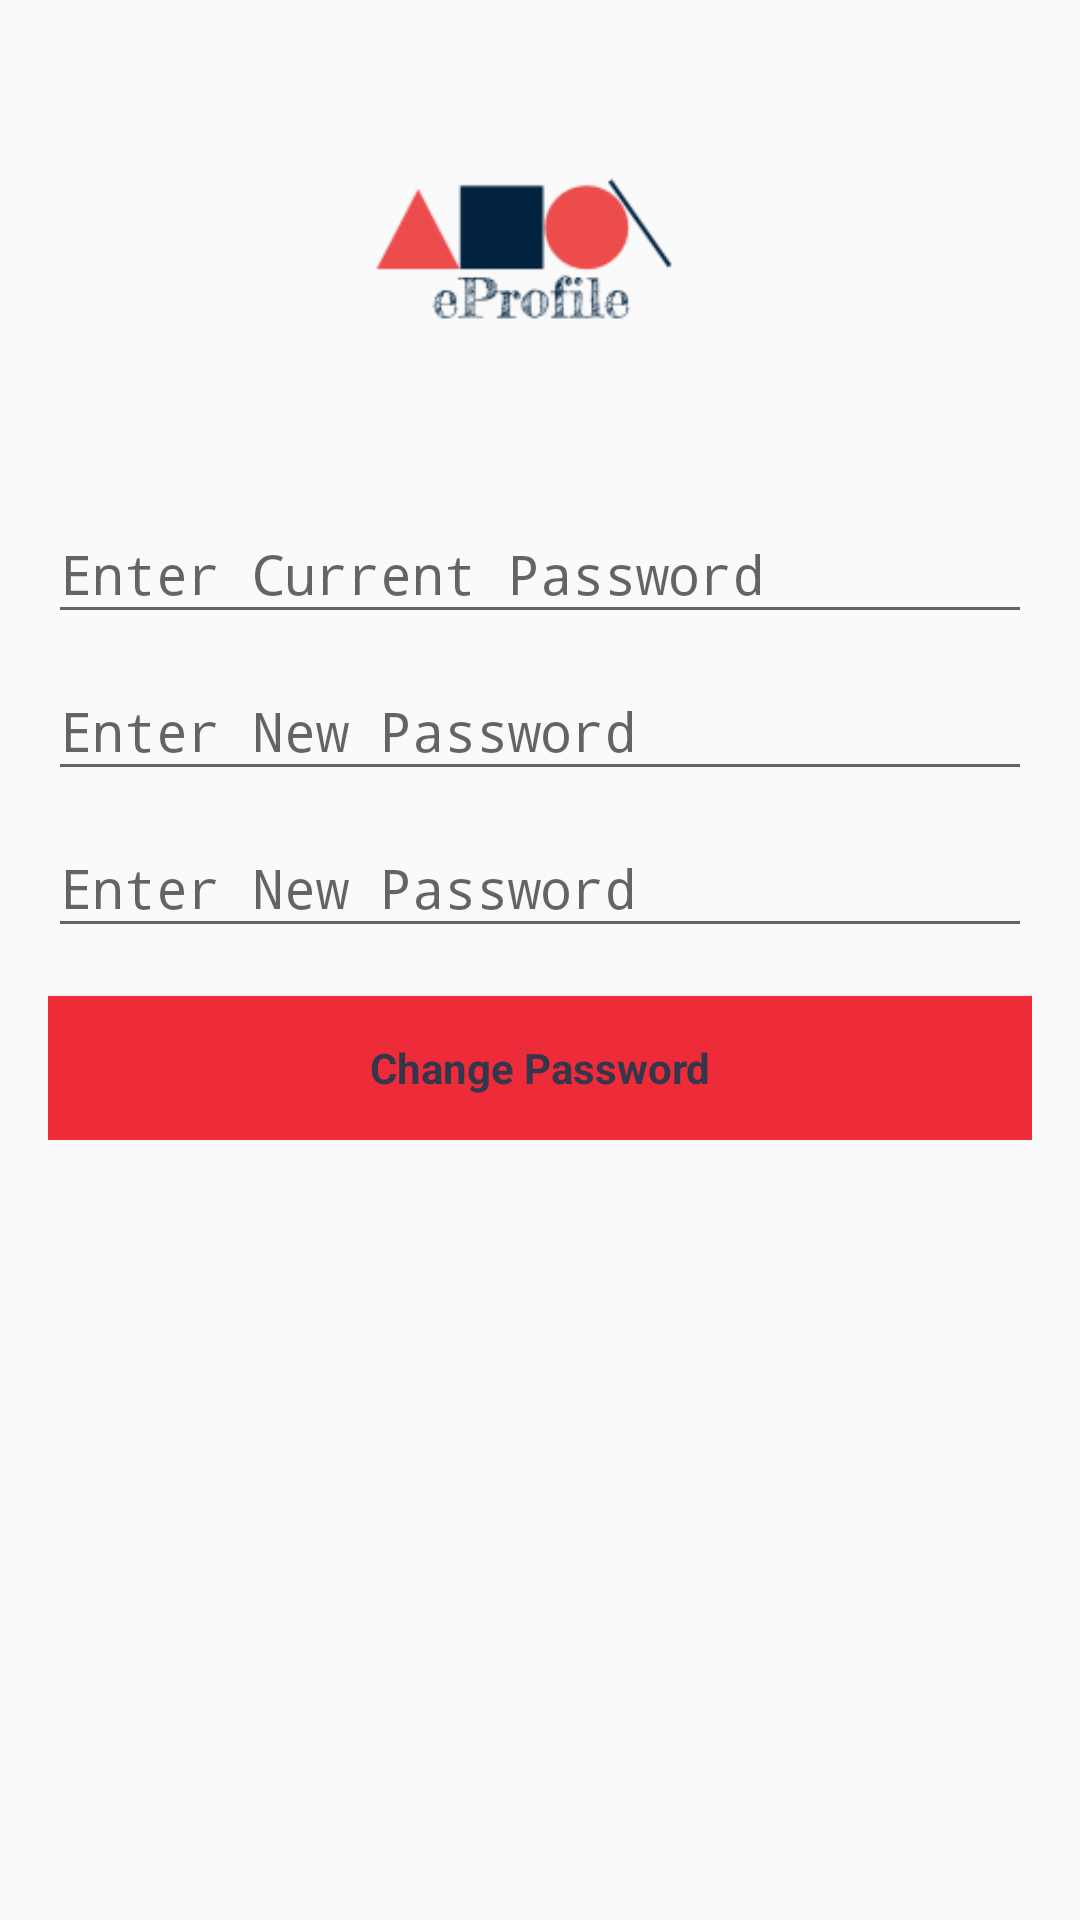

Android layout source for this screen:
<!-- AndroidManifest.xml: application theme AppTheme -->
<!-- res/layout/content_change_password.xml -->
<LinearLayout xmlns:android="http://schemas.android.com/apk/res/android"
    xmlns:app="http://schemas.android.com/apk/res-auto"
    xmlns:tools="http://schemas.android.com/tools"
    android:layout_width="match_parent"
    android:layout_height="match_parent"
    android:gravity="center_horizontal"
    android:orientation="vertical"
    android:paddingBottom="@dimen/activity_vertical_margin"
    android:paddingLeft="@dimen/activity_horizontal_margin"
    android:paddingRight="@dimen/activity_horizontal_margin"
    android:paddingTop="@dimen/activity_vertical_margin"
    tools:context="com.example.cassie_app.ChangePasswordActivity"
    >

    <ImageView
        android:layout_width="match_parent"
        android:layout_height="143dp"
        android:cropToPadding="false"
        android:src="@drawable/eprofile_logo" />

    <ScrollView
        android:id="@+id/change_password_form"
        android:layout_width="match_parent"
        android:layout_height="255dp">

        <LinearLayout
            android:layout_width="match_parent"
            android:layout_height="wrap_content"
            android:orientation="vertical">

            <android.support.design.widget.TextInputLayout
                android:layout_width="match_parent"
                android:layout_height="wrap_content">

                <AutoCompleteTextView
                    android:id="@+id/curr_password"
                    android:layout_width="match_parent"
                    android:layout_height="wrap_content"
                    android:contentDescription="Enter Current Password"
                    android:hint="@string/prompt_curr_password"
                    android:imeActionId="6"
                    android:imeActionLabel="@string/action_sign_in_short"
                    android:imeOptions="actionUnspecified"
                    android:inputType="textPassword"
                    android:maxLines="1"
                    android:singleLine="true"
                    android:textColor="@color/colorPrimaryDark" />

            </android.support.design.widget.TextInputLayout>

            <android.support.design.widget.TextInputLayout
                android:layout_width="match_parent"
                android:layout_height="wrap_content">

                <AutoCompleteTextView
                    android:id="@+id/new_password"
                    android:layout_width="match_parent"
                    android:layout_height="wrap_content"
                    android:contentDescription="Enter New Password"
                    android:hint="@string/prompt_new_password"
                    android:imeActionId="6"
                    android:imeActionLabel="@string/action_sign_in_short"
                    android:imeOptions="actionUnspecified"
                    android:inputType="textPassword"
                    android:maxLines="1"
                    android:singleLine="true"
                    android:textColor="@color/colorPrimaryDark" />

            </android.support.design.widget.TextInputLayout>

            <android.support.design.widget.TextInputLayout
                android:layout_width="match_parent"
                android:layout_height="wrap_content">

                <AutoCompleteTextView
                    android:id="@+id/new_password_match"
                    android:layout_width="match_parent"
                    android:layout_height="wrap_content"
                    android:contentDescription="Enter New Password"
                    android:hint="@string/prompt_new_password"
                    android:imeActionId="6"
                    android:imeActionLabel="@string/action_sign_in_short"
                    android:imeOptions="actionUnspecified"
                    android:inputType="textPassword"
                    android:maxLines="1"
                    android:singleLine="true"
                    android:textColor="@color/colorPrimaryDark" />

            </android.support.design.widget.TextInputLayout>

            <Button
                android:id="@+id/btn_submit_new_pword"
                style="?android:textAppearanceSmall"
                android:layout_width="match_parent"
                android:layout_height="wrap_content"
                android:layout_marginTop="16dp"
                android:background="@color/colorAccent"
                android:text="@string/submit_new"
                android:textAllCaps="false"
                android:textColor="@color/colorPrimary"
                android:textStyle="bold" />

        </LinearLayout>
    </ScrollView>

</LinearLayout>
<!-- resources referenced by this layout -->
<resources>
  <color name="colorAccent">#ee2b38</color>
  <color name="colorPrimary">#34374c</color>
  <color name="colorPrimaryDark">#2c2e3e</color>
  <dimen name="activity_horizontal_margin">16dp</dimen>
  <dimen name="activity_vertical_margin">16dp</dimen>
  <!-- drawable eprofile_logo: png bitmap (drawable, 5789 bytes) -->
  <string name="action_sign_in_short">Sign in</string>
  <string name="prompt_curr_password">Enter Current Password</string>
  <string name="prompt_new_password">Enter New Password</string>
  <string name="submit_new">Change Password</string>
  <style name="AppTheme" parent="Theme.AppCompat.Light.DarkActionBar">
          
          <item name="colorPrimary">@color/colorPrimary</item>
          <item name="colorPrimaryDark">@color/colorPrimaryDark</item>
          <item name="colorAccent">@color/colorAccent</item>
          <item name="android:colorForeground">@color/foreground_material_light</item>
          <item name="android:textColorPrimary">@color/colorPrimaryDark</item>
      </style>
</resources>
